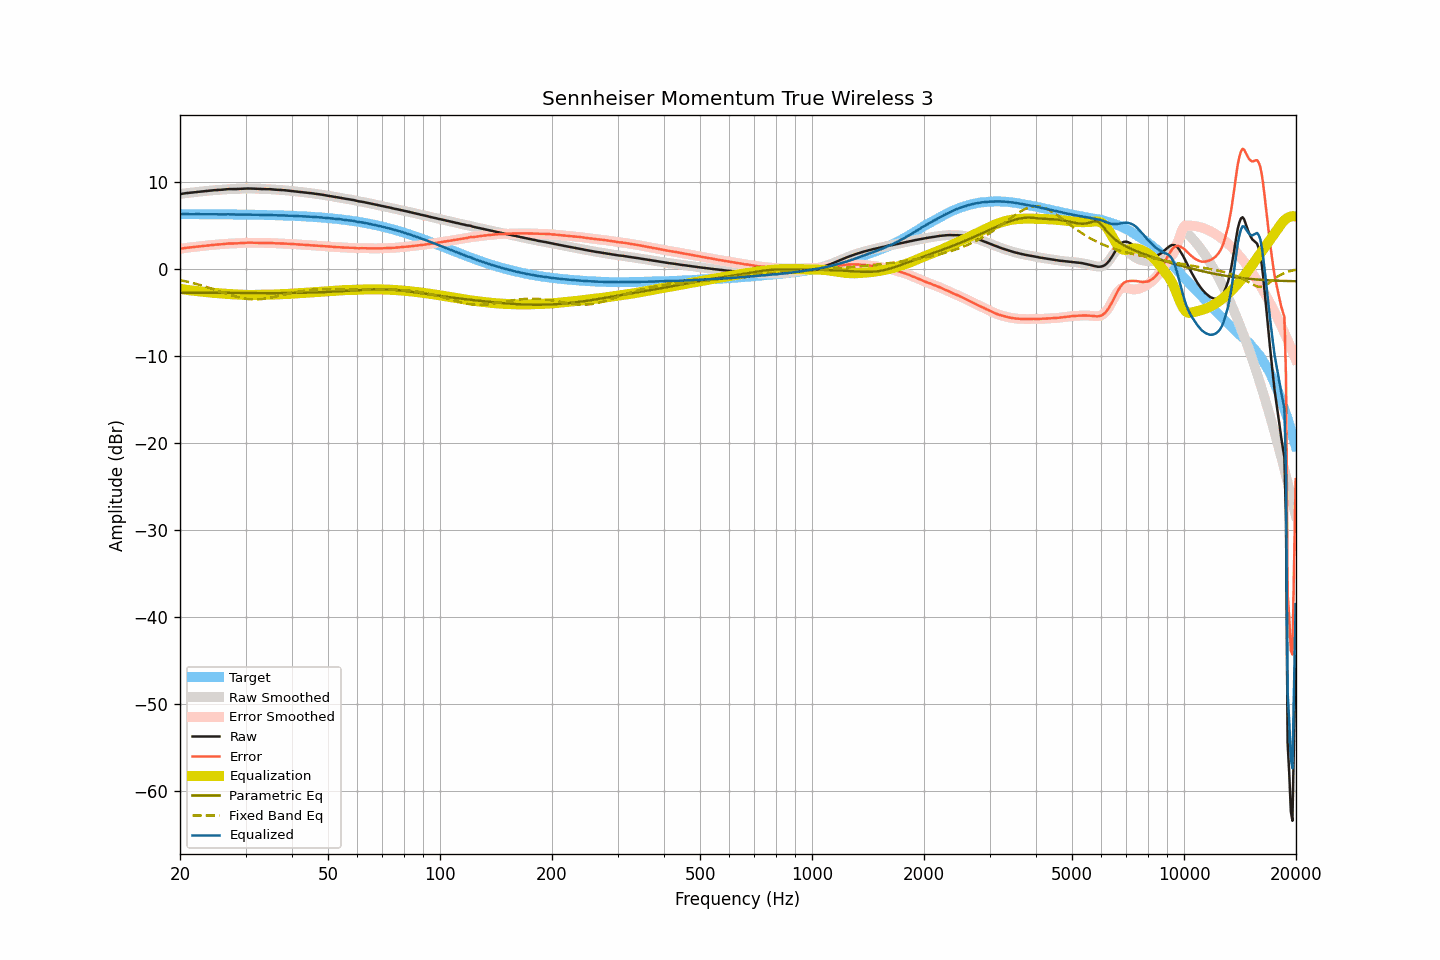

Values plotted in this chart, from the file beside it:
frequency, raw, smoothed, error, error_smoothed, equalization, parametric_eq, fixed_band_eq, equalized_raw, equalized_smoothed, target
20.00, 8.59, 8.59, 2.30, 2.31, -2.31, -2.75, -1.30, 6.29, 6.29, 6.29
20.20, 8.62, 8.62, 2.34, 2.34, -2.34, -2.75, -1.33, 6.29, 6.29, 6.29
20.40, 8.65, 8.65, 2.37, 2.36, -2.36, -2.75, -1.37, 6.29, 6.29, 6.29
20.61, 8.67, 8.68, 2.39, 2.39, -2.39, -2.75, -1.41, 6.29, 6.29, 6.29
20.81, 8.70, 8.70, 2.42, 2.42, -2.41, -2.75, -1.45, 6.29, 6.29, 6.29
21.02, 8.72, 8.72, 2.44, 2.44, -2.44, -2.75, -1.50, 6.29, 6.29, 6.29
21.23, 8.74, 8.74, 2.46, 2.46, -2.46, -2.75, -1.54, 6.28, 6.28, 6.28
21.44, 8.76, 8.76, 2.48, 2.48, -2.48, -2.75, -1.59, 6.28, 6.28, 6.28
21.66, 8.78, 8.79, 2.50, 2.50, -2.51, -2.75, -1.63, 6.28, 6.28, 6.28
21.87, 8.81, 8.81, 2.53, 2.53, -2.53, -2.76, -1.68, 6.29, 6.29, 6.28
22.09, 8.83, 8.83, 2.55, 2.55, -2.55, -2.76, -1.73, 6.29, 6.29, 6.28
22.31, 8.85, 8.85, 2.57, 2.57, -2.57, -2.76, -1.78, 6.29, 6.28, 6.28
22.54, 8.86, 8.87, 2.58, 2.59, -2.59, -2.76, -1.83, 6.28, 6.28, 6.28
22.76, 8.88, 8.88, 2.60, 2.61, -2.61, -2.76, -1.89, 6.28, 6.28, 6.28
22.99, 8.90, 8.90, 2.63, 2.62, -2.63, -2.76, -1.94, 6.28, 6.27, 6.28
23.22, 8.92, 8.92, 2.65, 2.65, -2.65, -2.76, -2.00, 6.27, 6.27, 6.28
23.45, 8.94, 8.94, 2.67, 2.67, -2.67, -2.76, -2.05, 6.27, 6.27, 6.28
23.69, 8.96, 8.96, 2.69, 2.69, -2.69, -2.76, -2.11, 6.27, 6.27, 6.27
23.92, 8.98, 8.98, 2.71, 2.71, -2.71, -2.76, -2.17, 6.27, 6.28, 6.27
24.16, 9.00, 9.00, 2.73, 2.73, -2.73, -2.77, -2.23, 6.28, 6.28, 6.27
24.40, 9.02, 9.02, 2.75, 2.75, -2.74, -2.77, -2.29, 6.28, 6.28, 6.27
24.65, 9.03, 9.03, 2.76, 2.76, -2.76, -2.77, -2.36, 6.27, 6.27, 6.27
24.89, 9.04, 9.04, 2.78, 2.78, -2.78, -2.77, -2.42, 6.27, 6.27, 6.27
25.14, 9.05, 9.05, 2.79, 2.79, -2.79, -2.77, -2.48, 6.26, 6.26, 6.27
25.39, 9.06, 9.07, 2.80, 2.80, -2.81, -2.77, -2.54, 6.26, 6.26, 6.27
25.65, 9.08, 9.08, 2.82, 2.82, -2.82, -2.77, -2.61, 6.26, 6.26, 6.26
25.91, 9.09, 9.10, 2.83, 2.83, -2.84, -2.77, -2.67, 6.26, 6.26, 6.26
26.16, 9.11, 9.11, 2.85, 2.85, -2.85, -2.77, -2.74, 6.26, 6.26, 6.26
26.43, 9.13, 9.13, 2.87, 2.87, -2.87, -2.77, -2.80, 6.26, 6.26, 6.26
26.69, 9.14, 9.15, 2.89, 2.89, -2.88, -2.77, -2.86, 6.26, 6.26, 6.26
26.96, 9.16, 9.16, 2.91, 2.90, -2.90, -2.78, -2.92, 6.27, 6.26, 6.26
27.23, 9.16, 9.17, 2.91, 2.91, -2.91, -2.78, -2.98, 6.26, 6.26, 6.25
27.50, 9.17, 9.17, 2.92, 2.92, -2.91, -2.78, -3.04, 6.26, 6.26, 6.25
27.77, 9.17, 9.17, 2.92, 2.92, -2.92, -2.78, -3.09, 6.25, 6.25, 6.25
28.05, 9.17, 9.17, 2.92, 2.93, -2.93, -2.78, -3.15, 6.24, 6.24, 6.25
28.33, 9.17, 9.18, 2.93, 2.93, -2.94, -2.78, -3.20, 6.24, 6.24, 6.25
28.62, 9.18, 9.18, 2.94, 2.94, -2.95, -2.78, -3.25, 6.24, 6.24, 6.24
28.90, 9.19, 9.19, 2.95, 2.95, -2.96, -2.78, -3.29, 6.24, 6.24, 6.24
29.19, 9.20, 9.21, 2.96, 2.97, -2.97, -2.78, -3.33, 6.24, 6.24, 6.24
29.48, 9.22, 9.22, 2.99, 2.98, -2.98, -2.78, -3.37, 6.25, 6.24, 6.24
29.78, 9.23, 9.23, 3.00, 3.00, -2.99, -2.78, -3.41, 6.24, 6.24, 6.24
30.08, 9.23, 9.24, 3.00, 3.00, -3.00, -2.78, -3.43, 6.24, 6.24, 6.23
30.38, 9.23, 9.23, 3.00, 3.00, -3.00, -2.79, -3.46, 6.23, 6.23, 6.23
30.68, 9.23, 9.23, 3.01, 3.00, -3.00, -2.79, -3.48, 6.23, 6.23, 6.23
30.99, 9.22, 9.23, 3.00, 3.00, -3.00, -2.79, -3.49, 6.22, 6.22, 6.22
31.30, 9.22, 9.22, 3.00, 3.00, -3.00, -2.79, -3.50, 6.22, 6.22, 6.22
31.61, 9.21, 9.21, 3.00, 3.00, -2.99, -2.79, -3.51, 6.22, 6.22, 6.22
31.93, 9.20, 9.20, 2.99, 2.99, -2.99, -2.79, -3.51, 6.22, 6.22, 6.21
32.24, 9.19, 9.19, 2.98, 2.98, -2.98, -2.79, -3.51, 6.21, 6.21, 6.21
32.57, 9.18, 9.18, 2.98, 2.98, -2.98, -2.79, -3.50, 6.21, 6.20, 6.21
32.89, 9.17, 9.17, 2.97, 2.97, -2.98, -2.79, -3.49, 6.20, 6.20, 6.20
33.22, 9.16, 9.17, 2.96, 2.97, -2.97, -2.79, -3.47, 6.19, 6.19, 6.20
33.55, 9.16, 9.16, 2.97, 2.97, -2.97, -2.79, -3.45, 6.19, 6.19, 6.20
33.89, 9.16, 9.16, 2.97, 2.97, -2.97, -2.79, -3.42, 6.19, 6.19, 6.19
34.23, 9.16, 9.16, 2.98, 2.97, -2.97, -2.79, -3.39, 6.19, 6.19, 6.19
34.57, 9.15, 9.16, 2.97, 2.97, -2.97, -2.79, -3.36, 6.19, 6.19, 6.18
34.92, 9.15, 9.15, 2.97, 2.97, -2.96, -2.79, -3.33, 6.19, 6.19, 6.18
35.27, 9.13, 9.14, 2.96, 2.96, -2.96, -2.79, -3.29, 6.17, 6.18, 6.17
35.62, 9.12, 9.12, 2.95, 2.95, -2.95, -2.79, -3.25, 6.17, 6.17, 6.17
35.97, 9.10, 9.11, 2.94, 2.94, -2.95, -2.79, -3.21, 6.16, 6.16, 6.16
... 635 more rows
